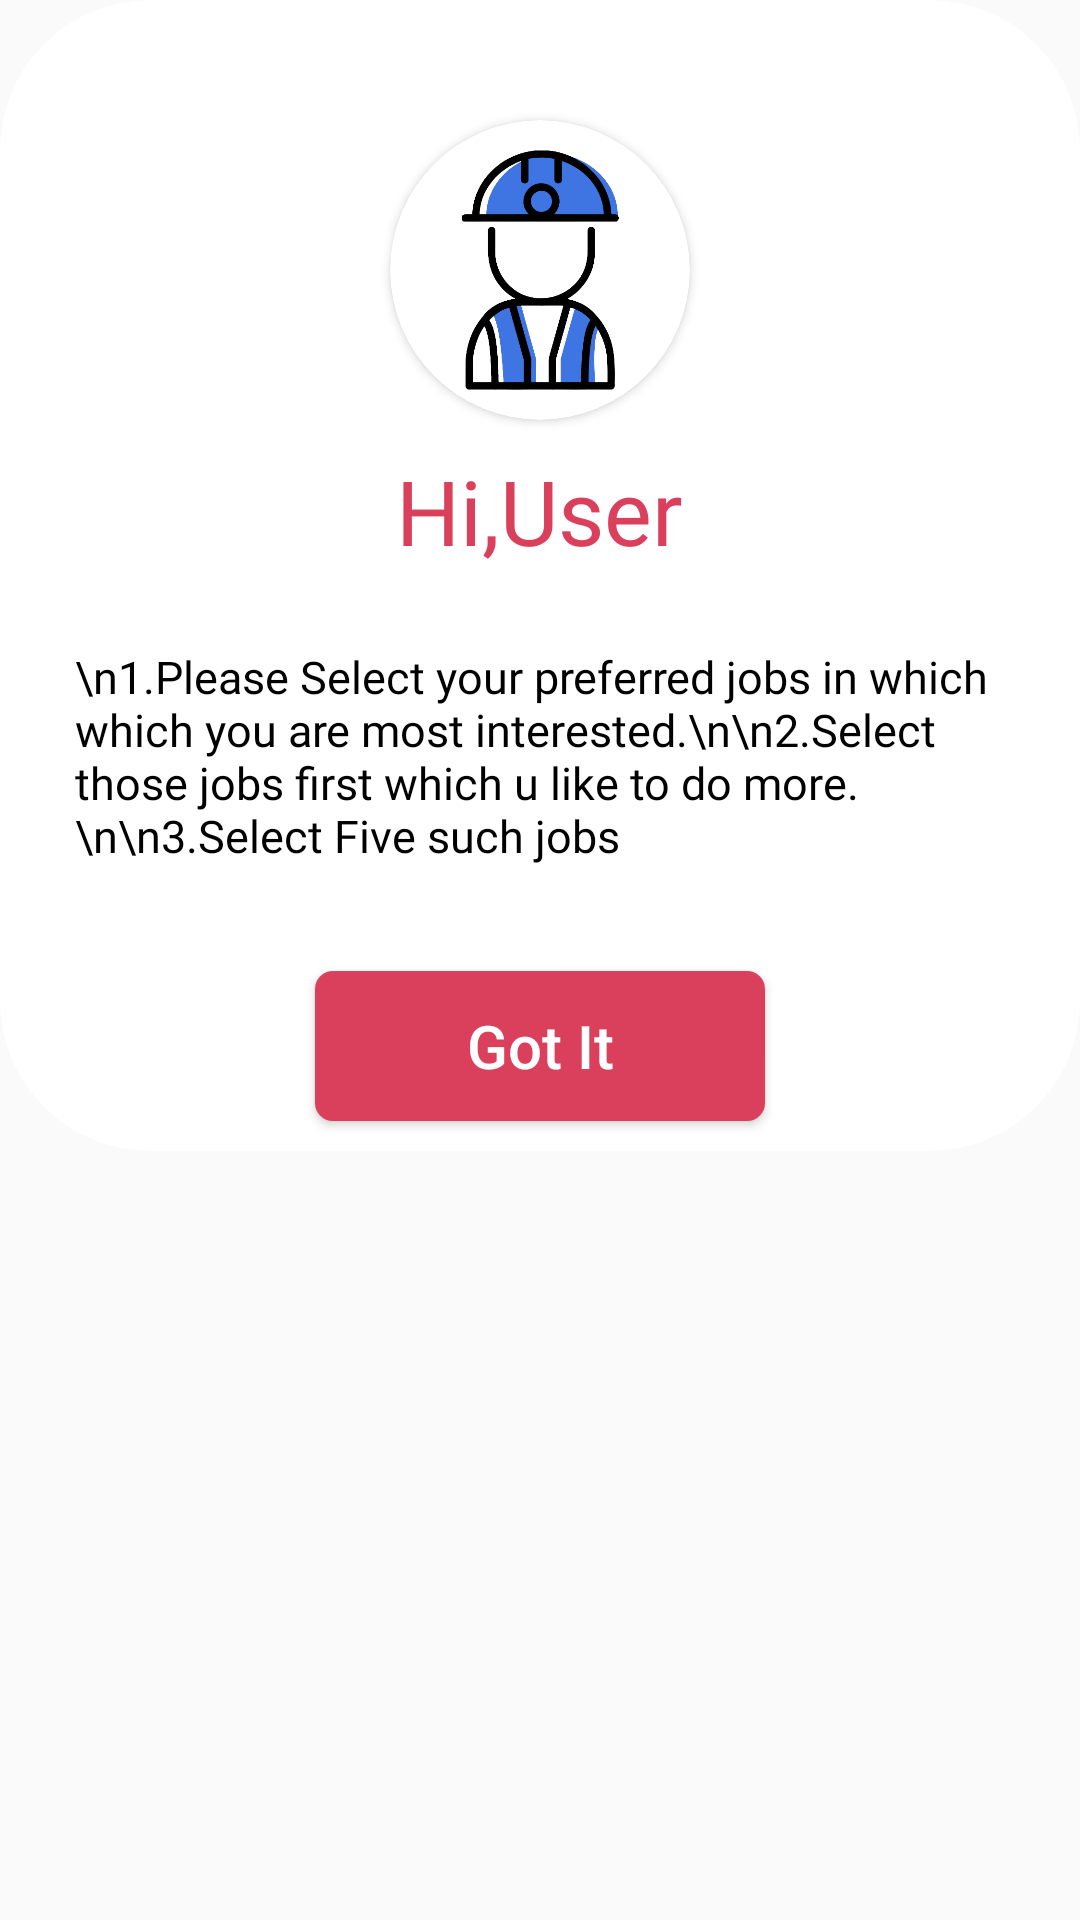

Write the Android layout XML for this screen, with the resource values it uses.
<!-- AndroidManifest.xml: application theme AppTheme -->
<!-- res/layout/fragment_custom_dialog.xml -->
<?xml version="1.0" encoding="utf-8"?>
<RelativeLayout xmlns:android="http://schemas.android.com/apk/res/android"
    xmlns:tools="http://schemas.android.com/tools"
    android:layout_width="match_parent"

    android:layout_height="wrap_content"
    xmlns:app="http://schemas.android.com/apk/res-auto"
    tools:context="com.training.jobifi.fragment.CustomDialogFragment">




            <LinearLayout

                android:background="@drawable/dialog_bg"
                android:layout_width="match_parent"
                android:layout_height="wrap_content"
                android:orientation="vertical">

                <androidx.cardview.widget.CardView
                    android:layout_width="100sp"
                    android:layout_height="100sp"
                    android:layout_gravity="center_horizontal"
                    android:layout_marginTop="40sp"
                    android:elevation="7sp"
                    app:cardCornerRadius="70sp">

                    <ImageView
                        android:layout_width="match_parent"
                        android:padding="10sp"

                        android:layout_height="match_parent"
                        android:src="@drawable/logonew" />
                </androidx.cardview.widget.CardView>

                <TextView
                    android:layout_width="wrap_content"
                    android:layout_height="wrap_content"
                    android:layout_gravity="center_horizontal"
                    android:layout_marginTop="10sp"
                    android:fontFamily="@font/montserrat"
                    android:text="Hi,User"
                    android:textColor="#DA405C"
                    android:textSize="30sp" />

                <TextView
                    android:layout_width="match_parent"
                    android:layout_height="wrap_content"
                    android:fontFamily="@font/montserrat"
                    android:padding="25sp"
                    android:text="\n1.Please Select your preferred jobs in which which you are most interested.\n\n2.Select those jobs first which u like to do more.\n\n3.Select Five such jobs"
                    android:textColor="#000"
                    android:textSize="15sp" />

                <Button
                    android:id="@+id/btnGotIt"
                    android:layout_margin="10sp"
                    android:layout_width="150sp"
                    android:text="Got It"
                    android:textColor="#fff"
                    android:textSize="20sp"
                    android:textAllCaps="false"
                    android:layout_height="50sp"
                    android:background="@drawable/button_circular"
                    android:layout_gravity="center_horizontal"/>
            </LinearLayout>




</RelativeLayout>
<!-- resources referenced by this layout -->
<resources>
  <!-- drawable button_circular (drawable) -->
  <?xml version="1.0" encoding="utf-8"?>
  <selector xmlns:android="http://schemas.android.com/apk/res/android">
      <item>
          <shape android:shape="rectangle" >
              <solid android:color="#DA405C"/>
              
              
  
              
              <corners android:radius="6sp"/>
  
  
          </shape>
      </item>
  
  </selector>
  <!-- drawable dialog_bg (drawable) -->
  <?xml version="1.0" encoding="utf-8"?>
  <shape xmlns:android="http://schemas.android.com/apk/res/android" android:shape="rectangle">
      <solid android:color="#fff"/>
      <corners android:radius="50sp"/>
  
  </shape>
  <!-- drawable logonew: png bitmap (drawable-mdpi, 34008 bytes) -->
  <style name="AppTheme" parent="Theme.MaterialComponents.Light.NoActionBar.Bridge">
  
          <item name="colorPrimary">@color/appBlue</item>
          <item name="colorPrimaryVariant">@color/appBlue</item>
          <item name="colorOnPrimary">@color/white</item>
  
  
          
          <item name="colorSecondary">@color/appLightBlue</item>
          <item name="colorSecondaryVariant">@color/appBlue</item>
          <item name="colorOnSecondary">@color/black</item>
          
          <item name="android:statusBarColor" tools:targetApi="l">?attr/colorPrimaryVariant</item>
          
          <item name="android:windowActivityTransitions">true</item>
  
      </style>
  <color name="appBlue">#3E75E3</color>
  <color name="white">#FFFFFFFF</color>
  <color name="appLightBlue">#B0CFEE</color>
  <color name="black">#FF000000</color>
</resources>
